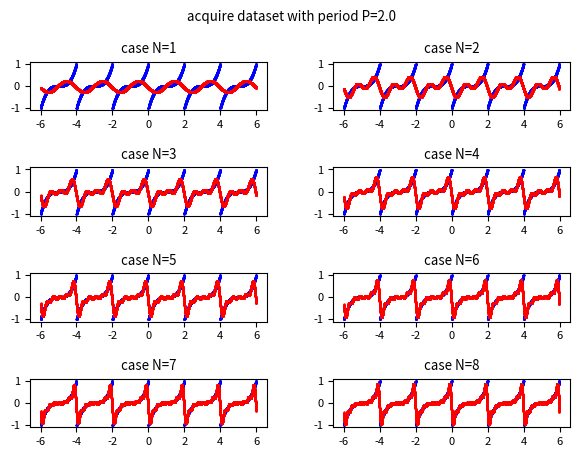

Here is the Python script that generated this plot:
import numpy as np
import scipy.integrate as spi
import matplotlib.pyplot as plt

#t is the independent variable
P = 2. #period value
BT=-6. #initian value of t (begin)
ET=6. #final value of t (end))
FS=1000. #number of discrete values of t between BT and ET

f = lambda t: ((t % P) - (P / 2.)) ** 3 #the periodic real-valued function f(t) with period equal to P to simulate the dataset acquiring
t_range = np.arange(BT, ET, 1/FS) #all discrete values of t in the interval from BT and ET
y_true = f(t_range) #the true f(t)

def compute_complex_fourier_coeffs_from_discrete_set(y_dataset, N): #via Riemann sum; N is up to nthHarmonic
    result = []
    T = len(y_dataset)
    t = np.arange(T)
    for n in range(-N, N+1):
        cn = (1./T) * (y_dataset * np.exp(-1j * 2 * np.pi * n * t / T)).sum()
        result.append(cn)
    return np.array(result)

def fit_func_by_fourier_series_with_complex_coeffs(t, C): #function that computes the Fourier series using an and bn coefficients
    result = 0. + 0.j
    L = int((len(C) - 1) / 2)
    for n in range(-L, L+1):
        c = C[n+L]
        result +=  c * np.exp(1j * 2. * np.pi * n * t / P)
    return result

FDS=20. #number of discrete values of the dataset (that is long as a period)
t_period = np.arange(0, P, 1/FDS)
y_dataset = f(t_period) #generation of discrete dataset

maxN=8
COLs = 2 #cols of plt
ROWs = 1 + (maxN-1) // COLs #rows of plt
plt.rcParams['font.size'] = 8
fig, axs = plt.subplots(ROWs, COLs)
fig.tight_layout(rect=[0, 0, 1, 0.95], pad=3.0)
fig.suptitle('acquire dataset with period P=' + str(P))

#plot, in the range from BT to ET, the true f(t) in blue and the approximation in red
for N in range(1, maxN + 1):
    C = compute_complex_fourier_coeffs_from_discrete_set(y_dataset, N) #C contains the list of cn complex coefficients for n in 1..N interval.
    y_approx = fit_func_by_fourier_series_with_complex_coeffs(t_range, C) #y_approx contains the discrete values of approximation obtained by the Fourier series

    row = (N-1) // COLs
    col = (N-1) % COLs
    axs[row, col].set_title('case N=' + str(N))
    axs[row, col].scatter(t_range, y_true, color='blue', s=1, marker='.')
    axs[row, col].scatter(t_range, y_approx, color='red', s=2, marker='.')
plt.show()
